Labelled photos from "dataset", an image-classification folder in arifnurrhmnn/Dataset-Motif-Batik. The possible labels are: kawung, megamendung, parang, sidomukti, truntum.

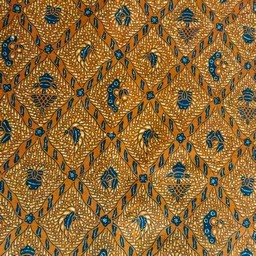
Label: sidomukti

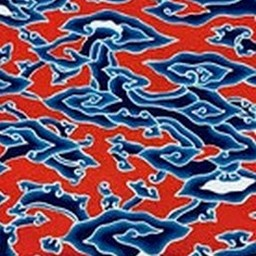
Label: megamendung

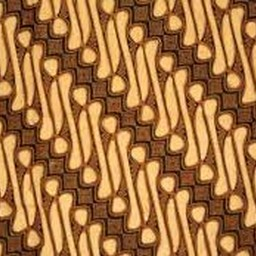
Label: parang

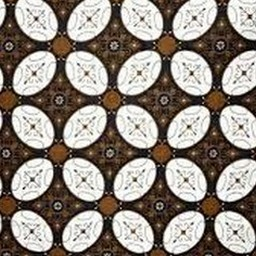
Label: kawung

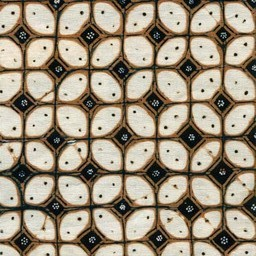
Label: kawung

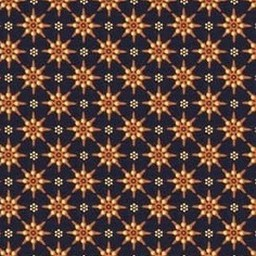
Label: truntum
